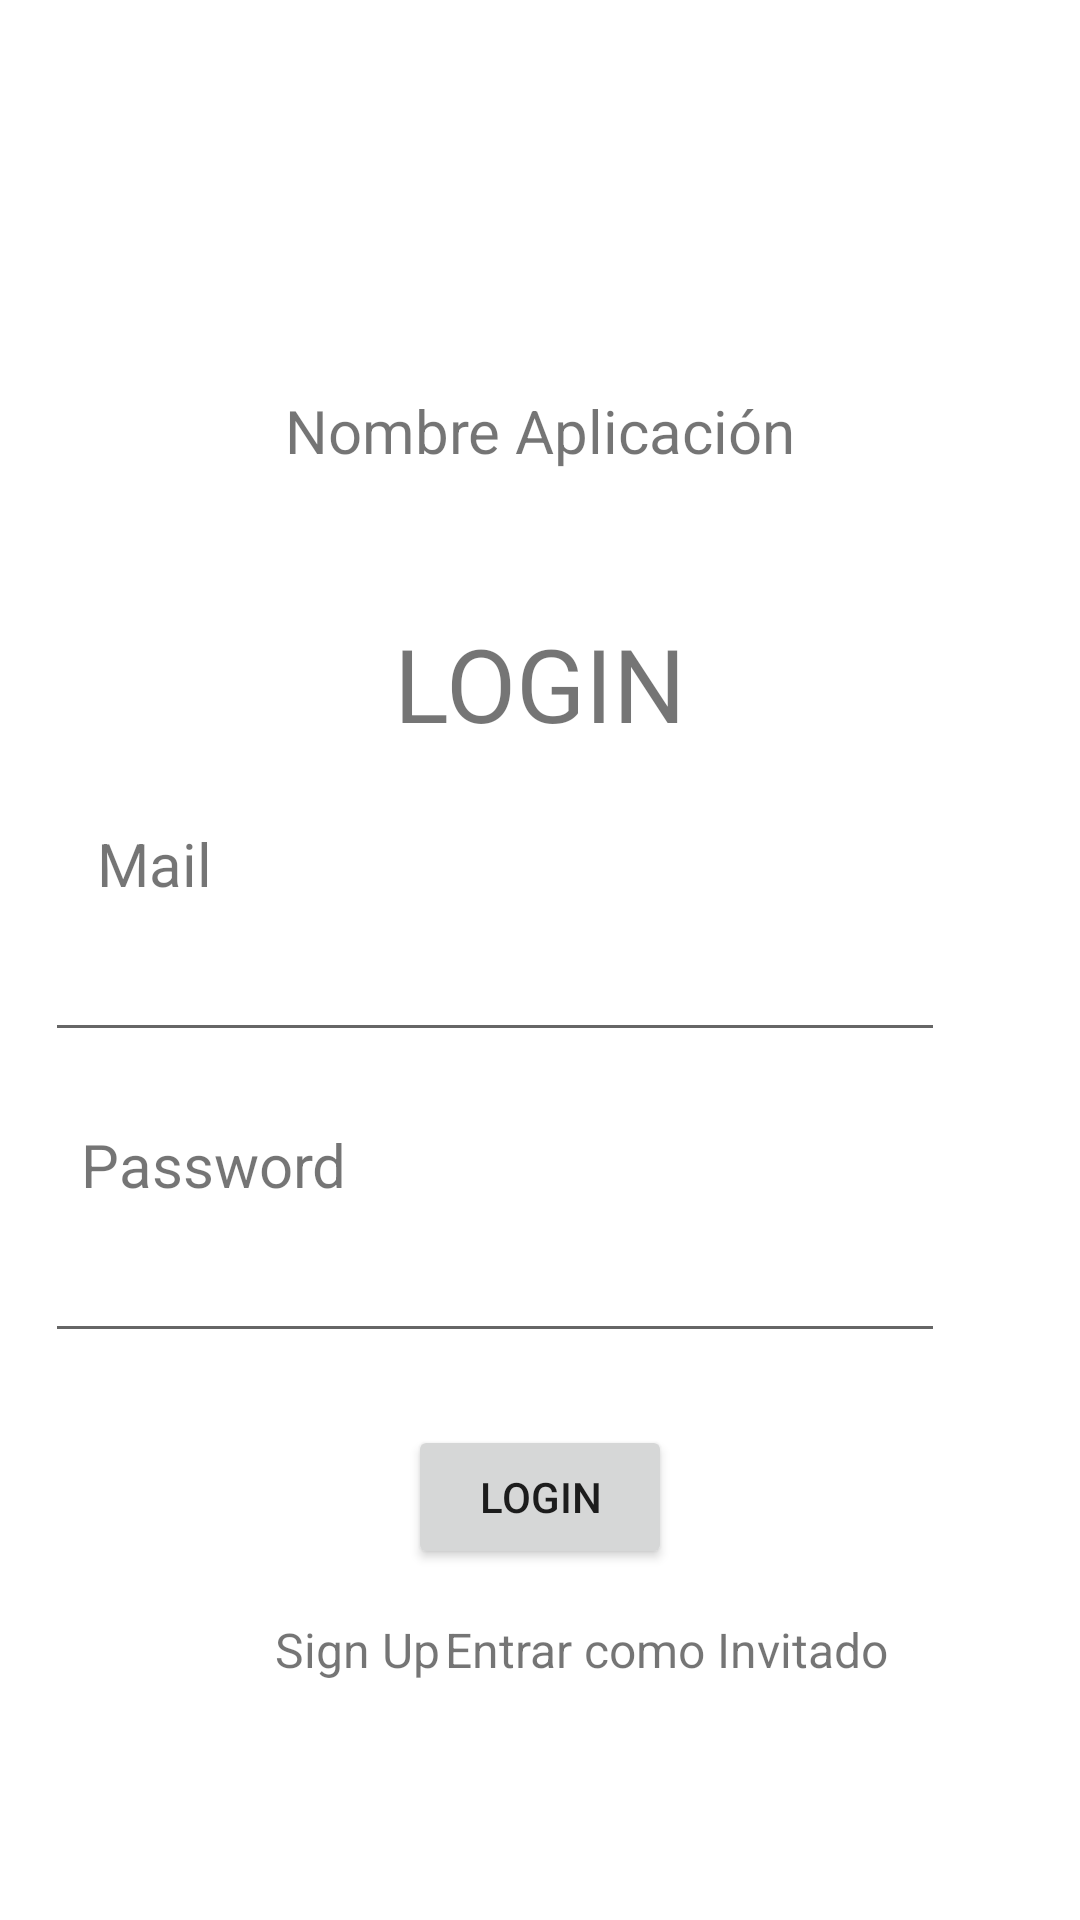

Layout XML and referenced resources for this Android screen:
<!-- AndroidManifest.xml: application theme Theme.Salespop -->
<!-- res/layout/activity_login.xml -->
<?xml version="1.0" encoding="utf-8"?>
<androidx.constraintlayout.widget.ConstraintLayout xmlns:android="http://schemas.android.com/apk/res/android"
    xmlns:app="http://schemas.android.com/apk/res-auto"
    xmlns:tools="http://schemas.android.com/tools"
    android:layout_width="match_parent"
    android:layout_height="match_parent"
    tools:context=".activities.LoginActivity">

    <ImageView
        android:id="@+id/imageView2"
        android:layout_width="95dp"
        android:layout_height="82dp"
        android:layout_marginTop="32dp"
        app:layout_constraintEnd_toEndOf="parent"
        app:layout_constraintStart_toStartOf="parent"
        app:layout_constraintTop_toTopOf="parent"
        tools:srcCompat="@tools:sample/avatars" />

    <TextView
        android:id="@+id/textView"
        android:layout_width="wrap_content"
        android:layout_height="wrap_content"
        android:layout_marginTop="16dp"
        android:text="Nombre Aplicación"
        android:textSize="20sp"
        app:layout_constraintEnd_toEndOf="parent"
        app:layout_constraintStart_toStartOf="parent"
        app:layout_constraintTop_toBottomOf="@+id/imageView2" />

    <TextView
        android:id="@+id/textView2"
        android:layout_width="wrap_content"
        android:layout_height="wrap_content"
        android:layout_marginTop="48dp"
        android:text="LOGIN"
        android:textSize="34sp"
        app:layout_constraintEnd_toEndOf="parent"
        app:layout_constraintStart_toStartOf="parent"
        app:layout_constraintTop_toBottomOf="@+id/textView" />

    <TextView
        android:id="@+id/textView3"
        android:layout_width="wrap_content"
        android:layout_height="wrap_content"
        android:layout_marginTop="24dp"
        android:text="Mail"
        android:textSize="20sp"
        app:layout_constraintEnd_toEndOf="parent"
        app:layout_constraintHorizontal_bias="0.1"
        app:layout_constraintStart_toStartOf="parent"
        app:layout_constraintTop_toBottomOf="@+id/textView2" />

    <TextView
        android:id="@+id/textView4"
        android:layout_width="wrap_content"
        android:layout_height="wrap_content"
        android:layout_marginTop="24dp"
        android:text="Password"
        android:textSize="20sp"
        app:layout_constraintEnd_toEndOf="parent"
        app:layout_constraintHorizontal_bias="0.1"
        app:layout_constraintStart_toStartOf="parent"
        app:layout_constraintTop_toBottomOf="@+id/etMail" />

    <EditText
        android:id="@+id/etMail"
        android:layout_width="300dp"
        android:layout_height="wrap_content"
        android:layout_marginTop="8dp"
        android:ems="10"
        android:inputType="textPersonName"
        app:layout_constraintEnd_toEndOf="parent"
        app:layout_constraintHorizontal_bias="0.25"
        app:layout_constraintStart_toStartOf="parent"
        app:layout_constraintTop_toBottomOf="@+id/textView3" />

    <EditText
        android:id="@+id/etPwd"
        android:layout_width="300dp"
        android:layout_height="wrap_content"
        android:layout_marginTop="8dp"
        android:ems="10"
        android:inputType="textPersonName"
        app:layout_constraintEnd_toEndOf="parent"
        app:layout_constraintHorizontal_bias="0.252"
        app:layout_constraintStart_toStartOf="parent"
        app:layout_constraintTop_toBottomOf="@+id/textView4" />

    <Button
        android:id="@+id/btnLogin"
        android:layout_width="wrap_content"
        android:layout_height="wrap_content"
        android:layout_marginTop="24dp"
        android:onClick="onClick"
        android:text="Login"
        app:layout_constraintEnd_toEndOf="parent"
        app:layout_constraintStart_toStartOf="parent"
        app:layout_constraintTop_toBottomOf="@+id/etPwd" />

    <TextView
        android:id="@+id/btnSignUp"
        android:layout_width="wrap_content"
        android:layout_height="wrap_content"
        android:layout_marginTop="16dp"
        android:autoText="false"
        android:elegantTextHeight="false"
        android:freezesText="false"
        android:onClick="onClick"
        android:singleLine="false"
        android:text="Sign Up"
        android:textAllCaps="false"
        android:textIsSelectable="false"
        android:textSize="16sp"
        app:layout_constraintEnd_toEndOf="parent"
        app:layout_constraintHorizontal_bias="0.3"
        app:layout_constraintStart_toStartOf="parent"
        app:layout_constraintTop_toBottomOf="@+id/btnLogin" />

    <TextView
        android:id="@+id/btnGuest"
        android:layout_width="wrap_content"
        android:layout_height="wrap_content"
        android:layout_marginTop="16dp"
        android:onClick="onClick"
        android:text="Entrar como Invitado"
        android:textSize="16sp"
        app:layout_constraintEnd_toEndOf="parent"
        app:layout_constraintHorizontal_bias="0.7"
        app:layout_constraintStart_toStartOf="parent"
        app:layout_constraintTop_toBottomOf="@+id/btnLogin" />
</androidx.constraintlayout.widget.ConstraintLayout>
<!-- resources referenced by this layout -->
<resources>
  <style name="Theme.Salespop" parent="Theme.MaterialComponents.DayNight.DarkActionBar">
          
          <item name="colorPrimary">@color/purple_500</item>
          <item name="colorPrimaryVariant">@color/purple_700</item>
          <item name="colorOnPrimary">@color/white</item>
          
          <item name="colorSecondary">@color/teal_200</item>
          <item name="colorSecondaryVariant">@color/teal_700</item>
          <item name="colorOnSecondary">@color/black</item>
          
          <item name="android:statusBarColor" tools:targetApi="l">?attr/colorPrimaryVariant</item>
          
      </style>
  <color name="purple_500">#0388C5</color>
  <color name="purple_700">#0271A3</color>
  <color name="white">#FFFFFFFF</color>
  <color name="teal_200">#FF03DAC5</color>
  <color name="teal_700">#FF018786</color>
  <color name="black">#FF000000</color>
</resources>
